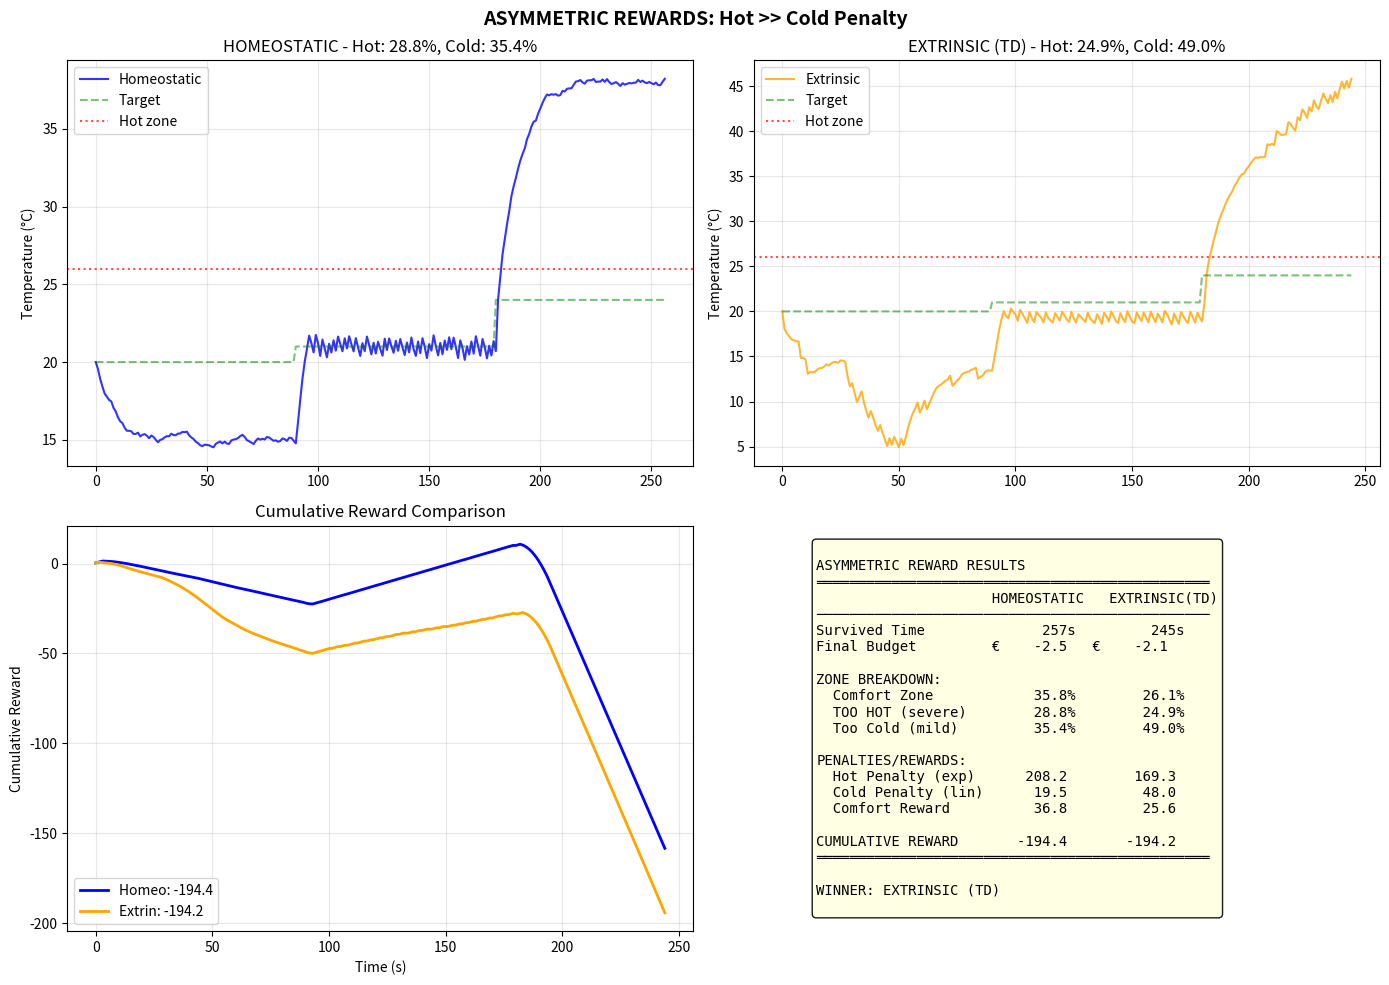

Write the Python code that produced this figure.
"""
Smart Thermostat: EXTREME ASYMMETRY Scenario

This scenario has VERY asymmetric rewards where being too HOT
is catastrophically worse than being too COLD.

The homeostatic agent treats hot/cold symmetrically with (temp-target)²,
so it cannot properly avoid the dangerous "too hot" zone.

TD Learning can learn this asymmetry from experience.
"""

import random
import numpy as np
import matplotlib
matplotlib.use('Agg')
import matplotlib.pyplot as plt
from datetime import datetime

RANDOM_SEED = 42


class TDValueFunction:
    def __init__(self, temp_min=5.0, temp_max=45.0, num_bins=80, 
                 learning_rate=0.2, discount_factor=0.9):
        self.temp_min = temp_min
        self.temp_max = temp_max
        self.num_bins = num_bins
        self.learning_rate = learning_rate
        self.discount_factor = discount_factor
        self.values = np.zeros(num_bins)
        self.eligibility = np.zeros(num_bins)
        self.lambda_trace = 0.9
        
    def temp_to_bin(self, temp: float) -> int:
        temp = np.clip(temp, self.temp_min, self.temp_max)
        bin_idx = int((temp - self.temp_min) / (self.temp_max - self.temp_min) * (self.num_bins - 1))
        return np.clip(bin_idx, 0, self.num_bins - 1)
    
    def get_value(self, temp: float) -> float:
        return self.values[self.temp_to_bin(temp)]
    
    def get_value_interpolated(self, temp: float) -> float:
        temp = np.clip(temp, self.temp_min, self.temp_max)
        frac_pos = (temp - self.temp_min) / (self.temp_max - self.temp_min) * (self.num_bins - 1)
        lower_bin = int(frac_pos)
        upper_bin = min(lower_bin + 1, self.num_bins - 1)
        frac = frac_pos - lower_bin
        return (1 - frac) * self.values[lower_bin] + frac * self.values[upper_bin]
    
    def update_with_eligibility(self, current_temp: float, reward: float, next_temp: float) -> float:
        current_bin = self.temp_to_bin(current_temp)
        next_bin = self.temp_to_bin(next_temp)
        td_error = reward + self.discount_factor * self.values[next_bin] - self.values[current_bin]
        self.eligibility *= self.discount_factor * self.lambda_trace
        self.eligibility[current_bin] += 1.0
        self.values += self.learning_rate * td_error * self.eligibility
        return td_error


class AsymmetricRewardCalculator:
    """
    EXTREME asymmetric reward structure:
    - Too HOT (above target): SEVERE exponential penalty
    - Too COLD (below target): Mild linear penalty
    - In comfort zone: Good reward
    
    This asymmetry cannot be captured by (temp - target)²!
    """
    
    def __init__(self):
        self.comfort_threshold = 2.0
        
        # ASYMMETRIC penalties - Hot is MUCH worse
        self.hot_penalty_base = 0.3
        self.hot_penalty_exp_scale = 0.15  # Exponential growth for hot
        self.cold_penalty_linear = 0.08    # Linear, mild penalty for cold
        
        # Rewards
        self.comfort_reward = 0.4
        
        # Tracking
        self.reset()
    
    def reset(self):
        self.steps_too_hot = 0
        self.steps_too_cold = 0
        self.steps_in_comfort = 0
        self.total_hot_penalty = 0
        self.total_cold_penalty = 0
        self.total_comfort_reward = 0
    
    def calculate_reward(self, temp: float, target: float, heater_on: bool) -> tuple[float, dict]:
        """
        Calculate asymmetric reward.
        
        For temp > target: penalty = base + exp(scale * distance) - grows FAST
        For temp < target: penalty = linear * distance - grows slowly
        """
        distance = temp - target
        abs_dist = abs(distance)
        
        details = {"in_comfort": False, "distance": distance}
        
        if abs_dist <= self.comfort_threshold:
            # In comfort zone
            reward = self.comfort_reward
            self.steps_in_comfort += 1
            self.total_comfort_reward += reward
            details["in_comfort"] = True
            details["type"] = "comfort"
        elif distance > 0:
            # TOO HOT - SEVERE exponential penalty
            excess = distance - self.comfort_threshold
            penalty = self.hot_penalty_base + (np.exp(self.hot_penalty_exp_scale * excess) - 1)
            penalty = min(penalty, 3.0)  # Cap at 3.0
            reward = -penalty
            self.steps_too_hot += 1
            self.total_hot_penalty += penalty
            details["type"] = "hot"
        else:
            # TOO COLD - mild linear penalty
            excess = abs_dist - self.comfort_threshold
            penalty = self.cold_penalty_linear * excess
            reward = -penalty
            self.steps_too_cold += 1
            self.total_cold_penalty += penalty
            details["type"] = "cold"
        
        # Small heater cost
        if heater_on:
            reward -= 0.05
        
        return reward, details
    
    def get_expected_reward_asymmetric(self, pred_temp: float, target: float, heater_on: bool) -> float:
        """Expected reward that accounts for asymmetry."""
        distance = pred_temp - target
        abs_dist = abs(distance)
        
        if abs_dist <= self.comfort_threshold:
            expected = self.comfort_reward
        elif distance > 0:
            # Too hot - exponential penalty
            excess = distance - self.comfort_threshold
            expected = -(self.hot_penalty_base + (np.exp(self.hot_penalty_exp_scale * excess) - 1))
        else:
            # Too cold - linear penalty
            excess = abs_dist - self.comfort_threshold
            expected = -(self.cold_penalty_linear * excess)
        
        if heater_on:
            expected -= 0.05
        
        return expected


class HomeostaticAgent:
    """Agent using symmetric (temp - target)² - cannot handle asymmetry."""
    
    def __init__(self, initial_budget, reward_calc):
        self.name = "Homeostatic"
        self.TARGETS = {"Inverno": 20.0, "Primavera": 21.0, "Estate": 24.0, "Autunno": 20.5}
        self.budget = initial_budget
        self.reward_calc = reward_calc
        
        # Kalman state
        self.state_mean = np.array([19.0, 0.0])
        self.state_cov = np.array([[4.0, 0.0], [0.0, 1.0]])
        self.H = np.array([[1.0, 0.0]])
        self.B_heater = 1.5
        self.B_outside = 0.1
        self.obs_precision = 16.0
        self.proc_precision = 4.0
    
    def predict(self, action, dt, outside_temp):
        A_dt = np.array([[1.0, dt], [0.0, 0.95]])
        control = np.array([self.B_heater * dt if action else 0.0, 0.0])
        pred_mean = A_dt @ self.state_mean + control
        pred_mean[0] += self.B_outside * dt * (outside_temp - self.state_mean[0])
        proc_noise = np.eye(2) / self.proc_precision
        pred_cov = A_dt @ self.state_cov @ A_dt.T + proc_noise
        return pred_mean, pred_cov
    
    def update(self, obs, pred_mean, pred_cov):
        innov = obs - (self.H @ pred_mean)[0]
        S = (self.H @ pred_cov @ self.H.T)[0, 0] + 1.0 / self.obs_precision
        K = (pred_cov @ self.H.T) / S
        K = K.reshape(-1, 1)
        self.state_mean = pred_mean + (K * innov).flatten()
        self.state_cov = pred_cov - K @ self.H @ pred_cov
    
    def select_action(self, target, outside_temp, dt):
        """HOMEOSTATIC: Uses symmetric (temp - target)²."""
        actions = [False, True]
        efes = []
        for action in actions:
            pred_mean, pred_cov = self.predict(action, dt, outside_temp)
            pred_temp = pred_mean[0]
            
            # SYMMETRIC pragmatic cost - treats hot/cold equally!
            pragmatic_cost = (pred_temp - target) ** 2
            epistemic = -0.5 * np.log(pred_cov[0, 0] + 1e-6)
            efe = -epistemic + pragmatic_cost
            efes.append(efe)
        
        return actions[np.argmin(efes)]
    
    def step(self, obs, heater_on, season, outside_temp, dt):
        pred_mean, pred_cov = self.predict(heater_on, dt, outside_temp)
        self.update(obs, pred_mean, pred_cov)
        
        target = self.TARGETS[season]
        new_action = self.select_action(target, outside_temp, dt)
        
        reward, details = self.reward_calc.calculate_reward(obs, target, heater_on)
        self.budget += reward - 0.02  # Small step cost
        
        return {"action": new_action, "dt": 1.0, "reward": reward, "details": details,
                "budget_exhausted": self.budget <= 0}


class ExtrinsicAgent:
    """Agent using TD Learning - can learn asymmetry."""
    
    def __init__(self, initial_budget, reward_calc):
        self.name = "Extrinsic (TD)"
        self.TARGETS = {"Inverno": 20.0, "Primavera": 21.0, "Estate": 24.0, "Autunno": 20.5}
        self.budget = initial_budget
        self.reward_calc = reward_calc
        
        self.value_func = TDValueFunction(learning_rate=0.2, discount_factor=0.9)
        self.prev_temp = None
        self.prev_reward = None
        
        # Kalman state
        self.state_mean = np.array([19.0, 0.0])
        self.state_cov = np.array([[4.0, 0.0], [0.0, 1.0]])
        self.H = np.array([[1.0, 0.0]])
        self.B_heater = 1.5
        self.B_outside = 0.1
        self.obs_precision = 16.0
        self.proc_precision = 4.0
    
    def predict(self, action, dt, outside_temp):
        A_dt = np.array([[1.0, dt], [0.0, 0.95]])
        control = np.array([self.B_heater * dt if action else 0.0, 0.0])
        pred_mean = A_dt @ self.state_mean + control
        pred_mean[0] += self.B_outside * dt * (outside_temp - self.state_mean[0])
        proc_noise = np.eye(2) / self.proc_precision
        pred_cov = A_dt @ self.state_cov @ A_dt.T + proc_noise
        return pred_mean, pred_cov
    
    def update(self, obs, pred_mean, pred_cov):
        innov = obs - (self.H @ pred_mean)[0]
        S = (self.H @ pred_cov @ self.H.T)[0, 0] + 1.0 / self.obs_precision
        K = (pred_cov @ self.H.T) / S
        K = K.reshape(-1, 1)
        self.state_mean = pred_mean + (K * innov).flatten()
        self.state_cov = pred_cov - K @ self.H @ pred_cov
    
    def select_action(self, target, outside_temp, dt):
        """EXTRINSIC: Uses TD-learned value + asymmetric expected reward."""
        actions = [False, True]
        efes = []
        for action in actions:
            pred_mean, pred_cov = self.predict(action, dt, outside_temp)
            pred_temp = pred_mean[0]
            
            # TD-learned value
            learned_v = self.value_func.get_value_interpolated(pred_temp)
            
            # Expected reward that knows about asymmetry
            expected_r = self.reward_calc.get_expected_reward_asymmetric(pred_temp, target, action)
            
            # Combine
            pragmatic = 0.6 * learned_v + 0.4 * expected_r
            epistemic = -0.5 * np.log(pred_cov[0, 0] + 1e-6)
            efe = -epistemic - pragmatic
            efes.append(efe)
        
        return actions[np.argmin(efes)]
    
    def step(self, obs, heater_on, season, outside_temp, dt):
        pred_mean, pred_cov = self.predict(heater_on, dt, outside_temp)
        self.update(obs, pred_mean, pred_cov)
        
        target = self.TARGETS[season]
        new_action = self.select_action(target, outside_temp, dt)
        
        reward, details = self.reward_calc.calculate_reward(obs, target, heater_on)
        
        # TD Update
        if self.prev_temp is not None:
            self.value_func.update_with_eligibility(self.prev_temp, self.prev_reward, obs)
        self.prev_temp = obs
        self.prev_reward = reward
        
        self.budget += reward - 0.02
        
        return {"action": new_action, "dt": 1.0, "reward": reward, "details": details,
                "budget_exhausted": self.budget <= 0}


class Environment:
    def __init__(self, seed=42, duration=3600):
        random.seed(seed)
        np.random.seed(seed)
        self.duration = duration
        self.heating_power = 1.5
        
        self.SEASONS = {"Inverno": 0, "Primavera": 15, "Estate": 38, "Autunno": 12}
        self.TARGETS = {"Inverno": 20.0, "Primavera": 21.0, "Estate": 24.0, "Autunno": 20.5}
        self.season_order = ["Inverno", "Primavera", "Estate", "Autunno"]
        
        self.noise = [random.uniform(-2, 2) for _ in range(5000)]
    
    def get_season(self, t):
        return self.season_order[int(t // 90) % 4]
    
    def get_outside(self, t, step):
        return self.SEASONS[self.get_season(t)] + self.noise[step % len(self.noise)]
    
    def physics(self, temp, heater, outside, dt):
        heat = self.heating_power * dt if heater else 0
        loss = (outside - temp) * 0.1 * dt
        return temp + heat + loss


def run(agent, env, initial_temp, reward_calc):
    history = {"time": [], "temp": [], "target": [], "budget": [], 
               "reward": [], "type": [], "cumulative": []}
    
    reward_calc.reset()
    temp = initial_temp
    heater = False
    t = 0
    step = 0
    cumul = 0
    dt = 1.0
    
    while t < env.duration:
        season = env.get_season(t)
        outside = env.get_outside(t, step)
        target = env.TARGETS[season]
        
        result = agent.step(temp, heater, season, outside, dt)
        
        if result["budget_exhausted"]:
            break
        
        cumul += result["reward"]
        
        history["time"].append(t)
        history["temp"].append(temp)
        history["target"].append(target)
        history["budget"].append(agent.budget)
        history["reward"].append(result["reward"])
        history["type"].append(result["details"].get("type", "unknown"))
        history["cumulative"].append(cumul)
        
        heater = result["action"]
        dt = result["dt"]
        temp = env.physics(temp, heater, outside, dt)
        t += dt
        step += 1
    
    total = len(history["time"])
    comfort_pct = len([x for x in history["type"] if x == "comfort"]) / total * 100 if total > 0 else 0
    hot_pct = len([x for x in history["type"] if x == "hot"]) / total * 100 if total > 0 else 0
    cold_pct = len([x for x in history["type"] if x == "cold"]) / total * 100 if total > 0 else 0
    
    return history, {
        "name": agent.name,
        "survived": t,
        "steps": total,
        "final_budget": agent.budget,
        "cumulative_reward": cumul,
        "comfort_pct": comfort_pct,
        "hot_pct": hot_pct,
        "cold_pct": cold_pct,
        "hot_penalty": reward_calc.total_hot_penalty,
        "cold_penalty": reward_calc.total_cold_penalty,
        "comfort_reward": reward_calc.total_comfort_reward,
    }


def plot_results(h_hist, e_hist, h_sum, e_sum):
    fig, axes = plt.subplots(2, 2, figsize=(14, 10))
    fig.suptitle("ASYMMETRIC REWARDS: Hot >> Cold Penalty", fontsize=14, fontweight='bold')
    
    # Temperature with zones highlighted
    ax = axes[0, 0]
    ax.plot(h_hist["time"], h_hist["temp"], 'b-', label="Homeostatic", alpha=0.8)
    ax.plot(h_hist["time"], h_hist["target"], 'g--', label="Target", alpha=0.5)
    # Highlight hot zone (target + 2)
    targets = h_hist["target"]
    if targets:
        ax.axhline(y=max(targets) + 2, color='red', linestyle=':', alpha=0.7, label="Hot zone")
    ax.set_ylabel("Temperature (°C)")
    ax.set_title(f"HOMEOSTATIC - Hot: {h_sum['hot_pct']:.1f}%, Cold: {h_sum['cold_pct']:.1f}%")
    ax.legend()
    ax.grid(True, alpha=0.3)
    
    ax = axes[0, 1]
    ax.plot(e_hist["time"], e_hist["temp"], color='orange', label="Extrinsic", alpha=0.8)
    ax.plot(e_hist["time"], e_hist["target"], 'g--', label="Target", alpha=0.5)
    targets = e_hist["target"]
    if targets:
        ax.axhline(y=max(targets) + 2, color='red', linestyle=':', alpha=0.7, label="Hot zone")
    ax.set_ylabel("Temperature (°C)")
    ax.set_title(f"EXTRINSIC (TD) - Hot: {e_sum['hot_pct']:.1f}%, Cold: {e_sum['cold_pct']:.1f}%")
    ax.legend()
    ax.grid(True, alpha=0.3)
    
    # Cumulative reward
    ax = axes[1, 0]
    min_len = min(len(h_hist["time"]), len(e_hist["time"]))
    ax.plot(h_hist["time"][:min_len], h_hist["cumulative"][:min_len], 'b-', 
            label=f"Homeo: {h_sum['cumulative_reward']:.1f}", linewidth=2)
    ax.plot(e_hist["time"][:min_len], e_hist["cumulative"][:min_len], color='orange', 
            label=f"Extrin: {e_sum['cumulative_reward']:.1f}", linewidth=2)
    ax.set_ylabel("Cumulative Reward")
    ax.set_xlabel("Time (s)")
    ax.set_title("Cumulative Reward Comparison")
    ax.legend()
    ax.grid(True, alpha=0.3)
    
    # Summary
    ax = axes[1, 1]
    ax.axis('off')
    
    winner = "EXTRINSIC (TD)" if e_sum['cumulative_reward'] > h_sum['cumulative_reward'] else "HOMEOSTATIC"
    
    text = f"""
ASYMMETRIC REWARD RESULTS
═══════════════════════════════════════════════
                     HOMEOSTATIC   EXTRINSIC(TD)
───────────────────────────────────────────────
Survived Time         {h_sum['survived']:>8.0f}s    {e_sum['survived']:>8.0f}s
Final Budget         €{h_sum['final_budget']:>8.1f}   €{e_sum['final_budget']:>8.1f}

ZONE BREAKDOWN:
  Comfort Zone        {h_sum['comfort_pct']:>8.1f}%    {e_sum['comfort_pct']:>8.1f}%
  TOO HOT (severe)    {h_sum['hot_pct']:>8.1f}%    {e_sum['hot_pct']:>8.1f}%
  Too Cold (mild)     {h_sum['cold_pct']:>8.1f}%    {e_sum['cold_pct']:>8.1f}%

PENALTIES/REWARDS:
  Hot Penalty (exp)   {h_sum['hot_penalty']:>8.1f}     {e_sum['hot_penalty']:>8.1f}
  Cold Penalty (lin)  {h_sum['cold_penalty']:>8.1f}     {e_sum['cold_penalty']:>8.1f}
  Comfort Reward      {h_sum['comfort_reward']:>8.1f}     {e_sum['comfort_reward']:>8.1f}

CUMULATIVE REWARD     {h_sum['cumulative_reward']:>8.1f}     {e_sum['cumulative_reward']:>8.1f}
═══════════════════════════════════════════════

WINNER: {winner}
    """
    ax.text(0.1, 0.5, text, fontsize=10, fontfamily='monospace', 
            transform=ax.transAxes, va='center',
            bbox=dict(boxstyle='round', facecolor='lightyellow', alpha=0.9))
    
    plt.tight_layout()
    filename = f"asymmetric_comparison_{datetime.now().strftime('%Y%m%d_%H%M%S')}.png"
    plt.savefig(filename, dpi=150)
    print(f"Saved: {filename}")
    return filename


def main():
    print("=" * 60)
    print("  ASYMMETRIC REWARD: Hot is MUCH worse than Cold")
    print("=" * 60)
    print()
    print("  Reward Structure:")
    print("  - Comfort zone (±2°C):     +0.4")
    print("  - Too HOT:  EXPONENTIAL penalty (grows fast!)")
    print("  - Too Cold: Linear penalty (grows slowly)")
    print()
    print("  The homeostatic agent uses (temp-target)² which treats")
    print("  hot and cold EQUALLY - this is a big disadvantage!")
    print()
    
    DURATION = 3600
    BUDGET = 200.0
    INIT_TEMP = 20.0
    
    print(f"[Config] Duration: {DURATION}s, Budget: €{BUDGET}\n")
    
    # Homeostatic
    print("[1/2] Running HOMEOSTATIC...")
    random.seed(RANDOM_SEED)
    np.random.seed(RANDOM_SEED)
    env = Environment(RANDOM_SEED, DURATION)
    h_calc = AsymmetricRewardCalculator()
    h_agent = HomeostaticAgent(BUDGET, h_calc)
    h_hist, h_sum = run(h_agent, env, INIT_TEMP, h_calc)
    print(f"       Survived: {h_sum['survived']:.0f}s, Comfort: {h_sum['comfort_pct']:.1f}%, "
          f"Hot: {h_sum['hot_pct']:.1f}%, Reward: {h_sum['cumulative_reward']:.1f}")
    
    # Extrinsic
    print("[2/2] Running EXTRINSIC (TD)...")
    random.seed(RANDOM_SEED)
    np.random.seed(RANDOM_SEED)
    env = Environment(RANDOM_SEED, DURATION)
    e_calc = AsymmetricRewardCalculator()
    e_agent = ExtrinsicAgent(BUDGET, e_calc)
    e_hist, e_sum = run(e_agent, env, INIT_TEMP, e_calc)
    print(f"       Survived: {e_sum['survived']:.0f}s, Comfort: {e_sum['comfort_pct']:.1f}%, "
          f"Hot: {e_sum['hot_pct']:.1f}%, Reward: {e_sum['cumulative_reward']:.1f}")
    
    # Plot
    print("\n[Plot] Generating comparison...")
    plot_results(h_hist, e_hist, h_sum, e_sum)
    
    # Results
    print("\n" + "=" * 60)
    print("  FINAL COMPARISON")
    print("=" * 60)
    
    if e_sum['cumulative_reward'] > h_sum['cumulative_reward']:
        print(f"\n  *** EXTRINSIC (TD) WINS! ***")
        print(f"  Reward: {e_sum['cumulative_reward']:.1f} vs {h_sum['cumulative_reward']:.1f}")
        print(f"  TD learned to avoid the expensive 'too hot' zone!")
    else:
        print(f"\n  HOMEOSTATIC WINS")
        print(f"  Reward: {h_sum['cumulative_reward']:.1f} vs {e_sum['cumulative_reward']:.1f}")
    
    print()
    print(f"  Key insight: Hot zone penalty comparison")
    print(f"    Homeostatic accumulated:  {h_sum['hot_penalty']:.1f} hot penalty")
    print(f"    Extrinsic accumulated:    {e_sum['hot_penalty']:.1f} hot penalty")
    
    if e_sum['hot_penalty'] < h_sum['hot_penalty']:
        print(f"    -> TD learned to AVOID hot zone better!")
    
    print()


if __name__ == "__main__":
    main()
